Labelled photos from "dataset", an image-classification folder in sinchana1408/Tomato_maturity_detection_and_Harvest_RecommendationSystem. The possible labels are: breaker, green, pink, red, turner.

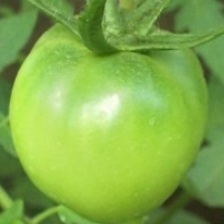
Label: green

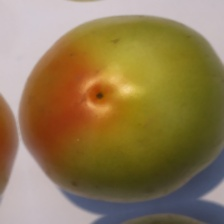
Label: breaker

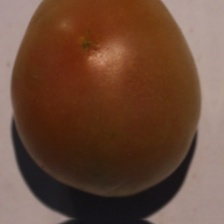
Label: turner

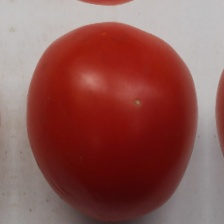
Label: red

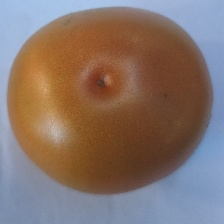
Label: pink

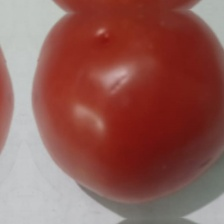
Label: red
